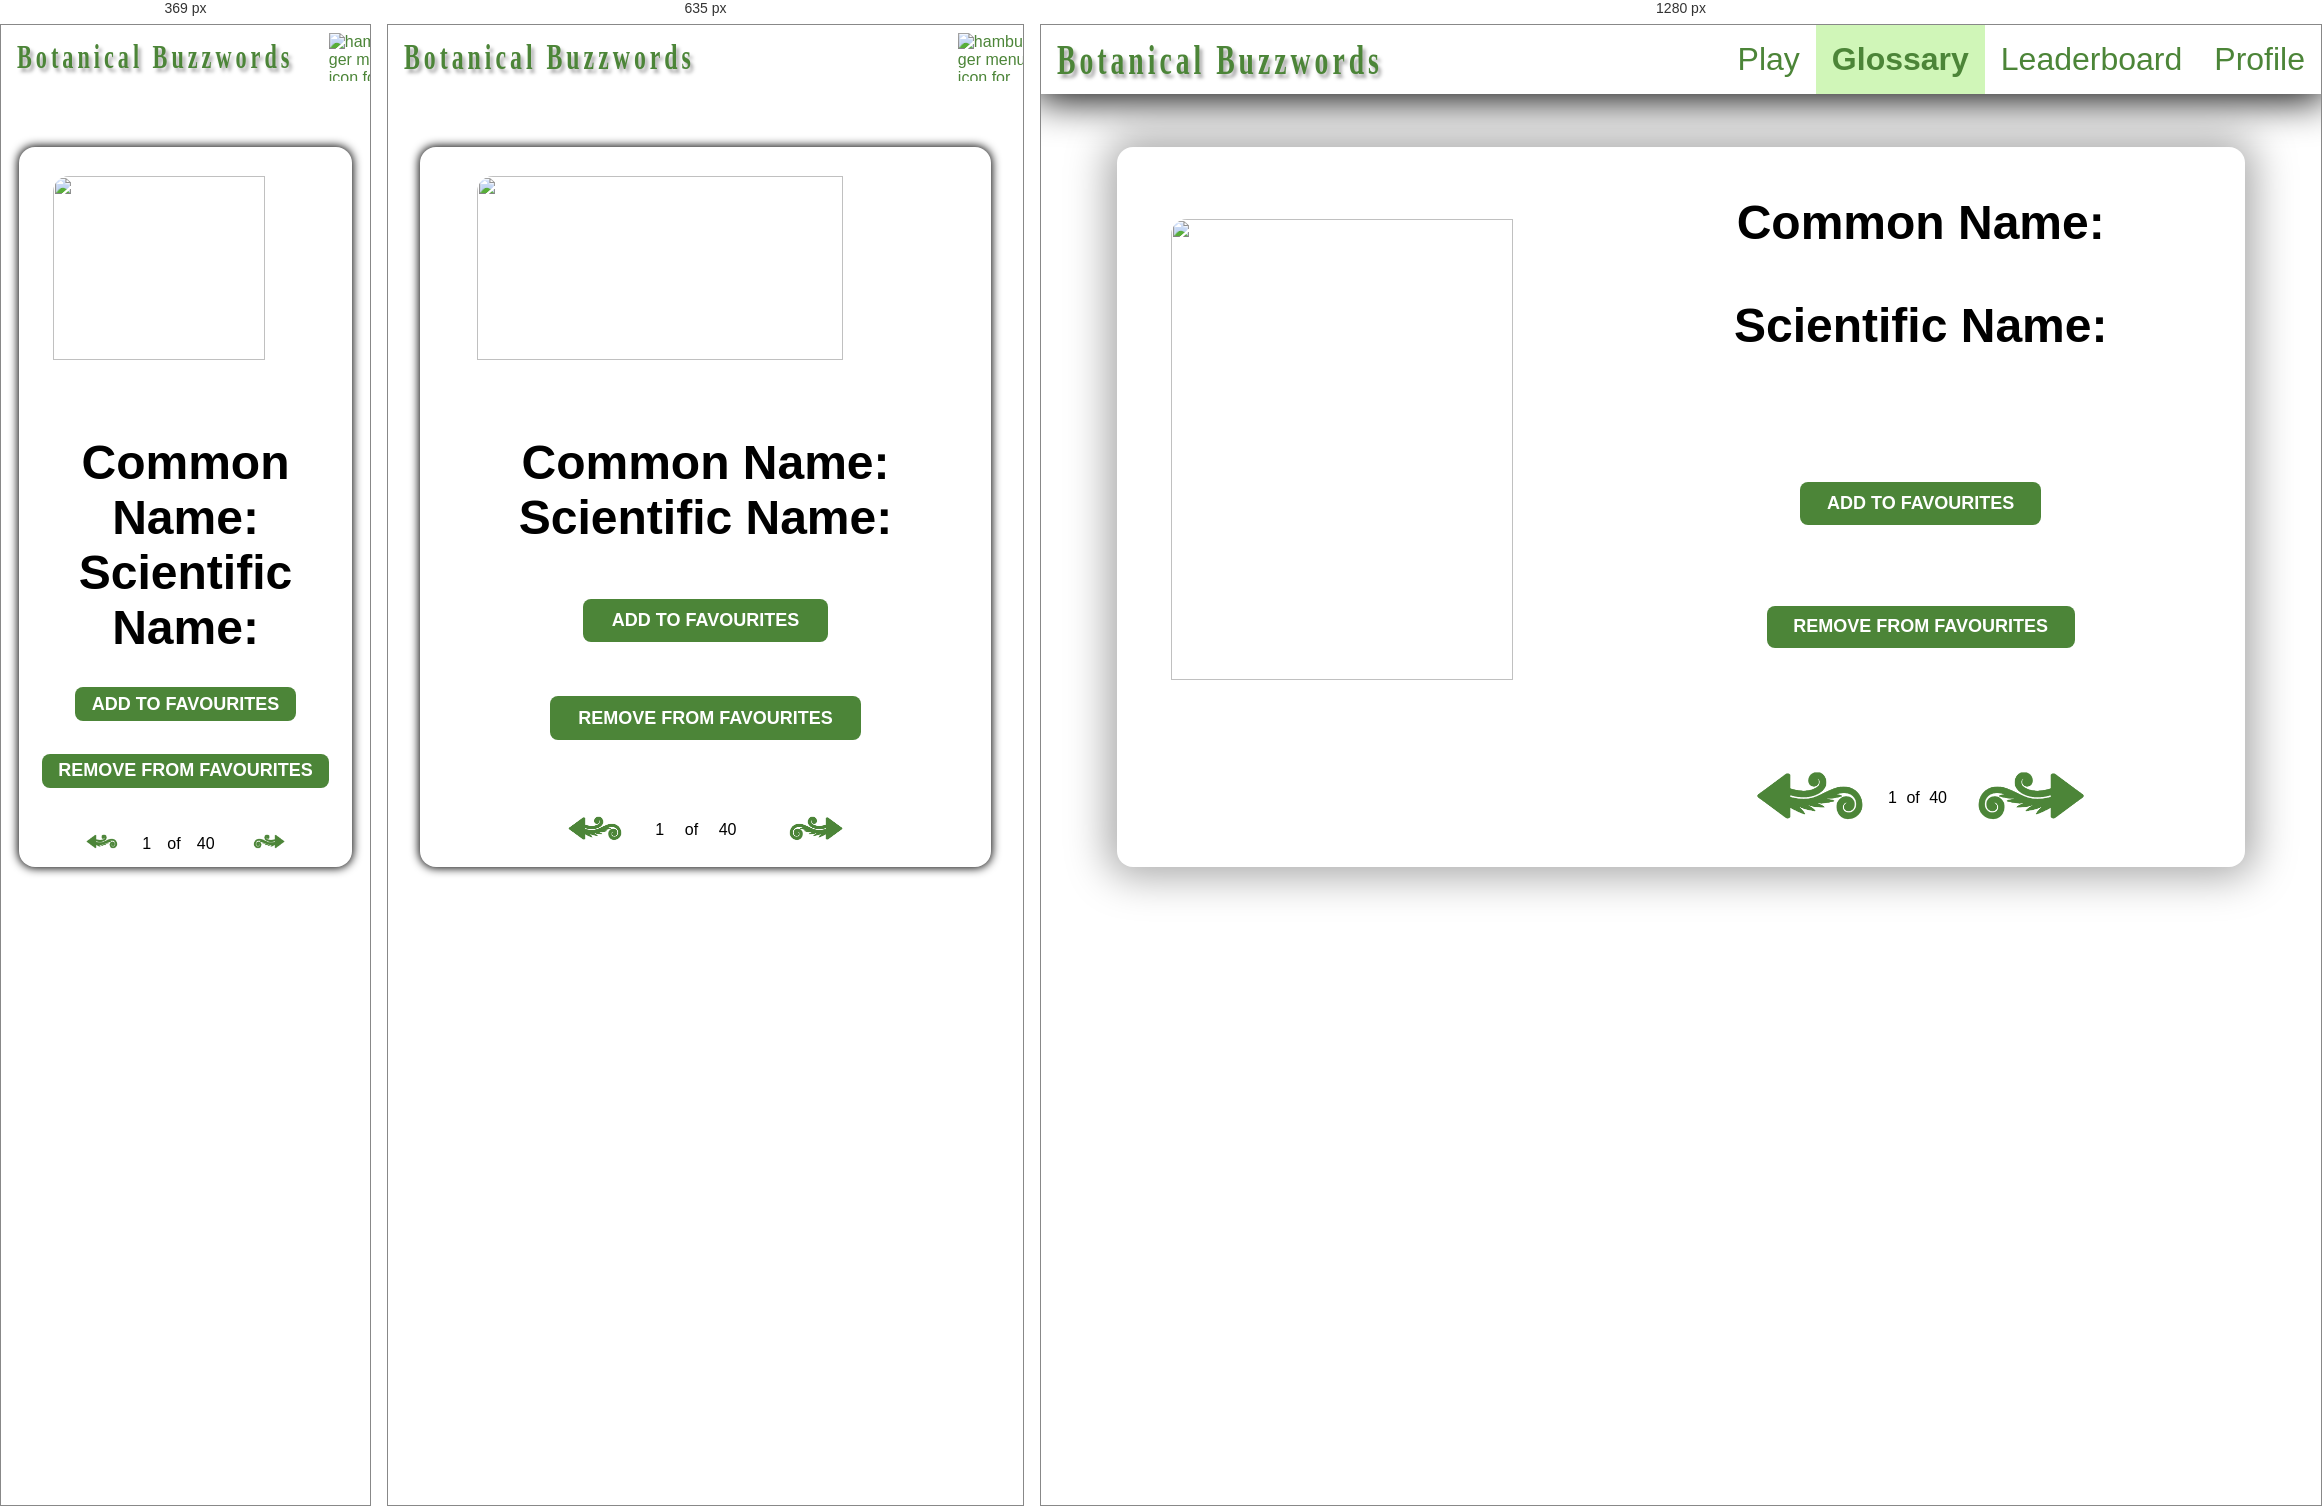
Rendered at 369 px, 635 px and 1280 px, left to right.

<!-- file: glossary.html -->
<!DOCTYPE html>
<html lang="en">
<!-- https://github.com/public-apis/public-apis -->
<head>
    <title>Profile</title>
    <meta charset="utf-8">
    <meta name="viewport" content="width=device-width, initial-scale=1.0">
    <link rel="stylesheet" href="css/glossary.css">
    <script type="module" src="main.js"></script>
    <script type="module" src="glossary.js"></script>

</head>
    <body>
        <header>
            <figure>
                <a href="game.html"><img src="static/plant-logo.png" alt="simple green fern logo with two fern leaves"></a>
                <h1><a href="game.html" id="bb-title">Botanical Buzzwords</a></h1>
            </figure>    
            <nav class="header-nav">
                <ul>
                    <li><a href="game.html">Play</a></li>
                    <li><a class="active" href="glossary.html">Glossary</a></li>
                    <li><a href="leaderboard.html">Leaderboard</a></li>
                    <li><a href="profile.html">Profile</a></li>
                </ul>
            </nav>
            <figure class="menu-toggle" >
                <img src="static/hamburger-menu-dark.png" alt="hamburger menu icon for mobile nav view">
            </figure>
        </header>
        <img class="background" src="static/fern-background.jpg" alt="furled ferns bright green with sun">

        <main>
            <section id="loading-screen">
                <img src="static/loading-icon-dark.png" alt="loading icon of a green fern">
            </section>

            <section class="glossary-image-container">
                <img id="glossary-image" src="">
            </section>
            <section class="glossary-info">
                <section>
                    <h1>Common Name:</h1>
                    <h1 id="common-name"></h1>
                    <h1>Scientific Name:</h1>
                    <h1 id="scientific-name"></h1>
                </section>
                <button id="add-to-favourites">ADD TO FAVOURITES</button>
                <button id="remove-from-favourites">REMOVE FROM FAVOURITES</button>

                <table class="navigation-control">
                    <td><img id="leftSelector" src="static/point-left-dark.png"></td>
                    <td id="navigation-control-index">1</td>
                    <td>of</td>
                    <td id="navigation-control-max">40</td>
                    <td><img id="rightSelector" src="static/point-right-dark.png"></td>
                </table>
            </section>
        </main>        
    </body>
</html>


/* @media block from css/glossary.css */
@media (max-width: 900px){
    main{
        flex-direction: column;
        justify-content: space-between;
    }
    .glossary-image-container{
        width: 100%;
        height: 40%;
    }
    .glossary-image-container img{
        align-self: center;
        border-radius: 1rem;
        object-fit: cover;
        object-position: middle top;
    }
    .glossary-info{
        width: 100%;
        height: 60%;
        justify-content: space-between;
    }   
    .glossary-info h1{
        padding: 0 5% 0 5%;
        margin: 0;
    }
    .glossary-info h2{
        padding: 0 5% 0 5%;
    }
    .glossary-info p{
        padding: 0 5% 0 5%;
    }
    .navigation-control{
        padding-right: 0;
    }
}

/* @media block from css/glossary.css */
@media (max-width: 370px){
    .glossary-info p{
        display: none;
        padding: 0 5% 0 5%;
    }
}

/* @media block from css/main.css */
@media (max-width: 900px){
    header{
        box-shadow: none;
    }

    header h1{
        font-size: calc(20px + 0.6vw);
    }

    header nav{
        display: none;
        position: absolute;
        background-color: var(--background-color);
        top: 4rem;
    }

    header nav.active{
        right: 0;
        display: block;
    }
    header nav ul{
        display: block;
    }
    header nav ul li a{
        border-bottom: 1px solid var(--primary-color);
        border-top: 1px solid var(--primary-color);
        width: 100%;
        font-size: calc(20px + 0.6vw);
        text-align: left;
    }
    header .menu-toggle{
        display: flex;
        padding-right: 0.5rem;
        margin-right: 0;
        width: 9vw;
    }

    main{
        display: flex;
        box-shadow: 0 0 10px 1px #000000;
    }
}